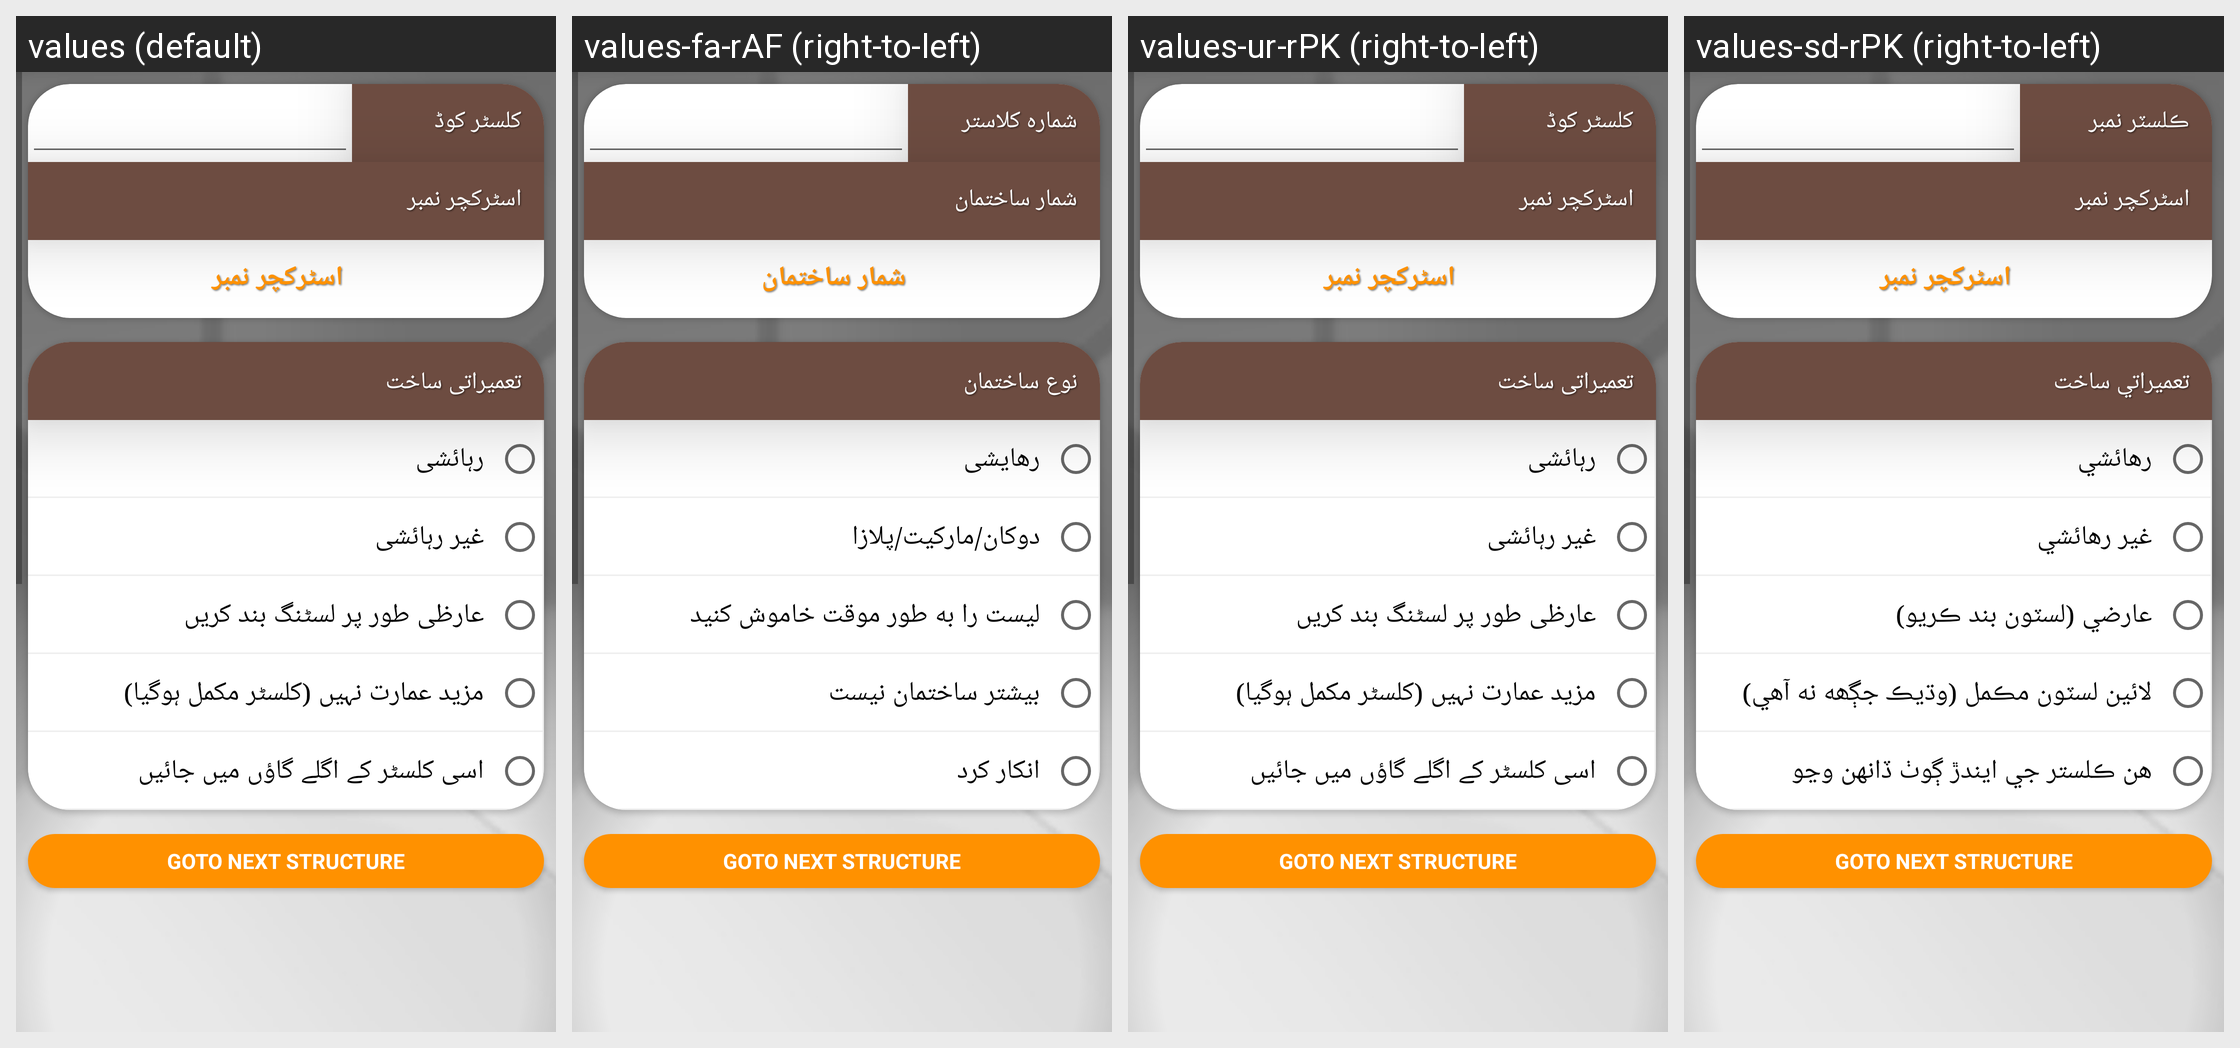

For this localized Android screen grid, give each drawn string resource with its value in every locale shown.
Android screen res/layout/activity_setup.xml rendered under 4 locales, left to right: values (default), values-fa-rAF (right-to-left), values-ur-rPK (right-to-left), values-sd-rPK (right-to-left). Device: Nexus 5 (rendered at 1080×1920; each locale shown at half size, 540×960, under a caption strip naming it); theme AppThemeUrdu.
Other locales in the repository, not shown: values-sd.
Strings drawn on this screen, with the default value and each locale's value (text and hints the layout hard-codes, and strings that could not be matched under every locale, appear in the picture but are not listed):

hh02
  values: کلسٹر کوڈ
  values-fa-rAF: شماره کلاستر
  values-ur-rPK: کلسٹر کوڈ
  values-sd-rPK: ڪلسٽر نمبر

hh03
  values: اسٹرکچر نمبر
  values-fa-rAF: شمار ساختمان
  values-ur-rPK: اسٹرکچر نمبر
  values-sd-rPK: اسٹرکچر نمبر

hh04
  values: تعمیراتی ساخت
  values-fa-rAF: نوع ساختمان
  values-ur-rPK: تعمیراتی ساخت
  values-sd-rPK: تعميراتي ساخت

hh04a
  values: رہائشی
  values-fa-rAF: رهایشی
  values-ur-rPK: رہائشی
  values-sd-rPK: رھائشي

hh04b
  values: غیر رہائشی
  values-fa-rAF: دوکان/مارکیت/پلازا
  values-ur-rPK: غیر رہائشی
  values-sd-rPK: غير رھائشي

hh04g
  values: عارظی طور پر لسٹنگ بند کریں
  values-fa-rAF: لیست را به طور موقت خاموش کنید
  values-ur-rPK: عارظی طور پر لسٹنگ بند کریں
  values-sd-rPK: عارضي (لسٽون بند ڪريو)

hh04h
  values: مزید عمارت نہیں (کلسٹر مکمل ہوگیا)
  values-fa-rAF: بیشتر ساختمان نیست
  values-ur-rPK: مزید عمارت نہیں (کلسٹر مکمل ہوگیا)
  values-sd-rPK: لائين لسٽون مڪمل (وڌيڪ جڳھه نه آھي)

hh04i
  values: اسی کلسٹر کے اگلے گاؤں میں جائیں
  values-fa-rAF: انکار کرد
  values-ur-rPK: اسی کلسٹر کے اگلے گاؤں میں جائیں
  values-sd-rPK: هن ڪلستر جي ايندڙ ڳوٺ ڏانهن وڃو
